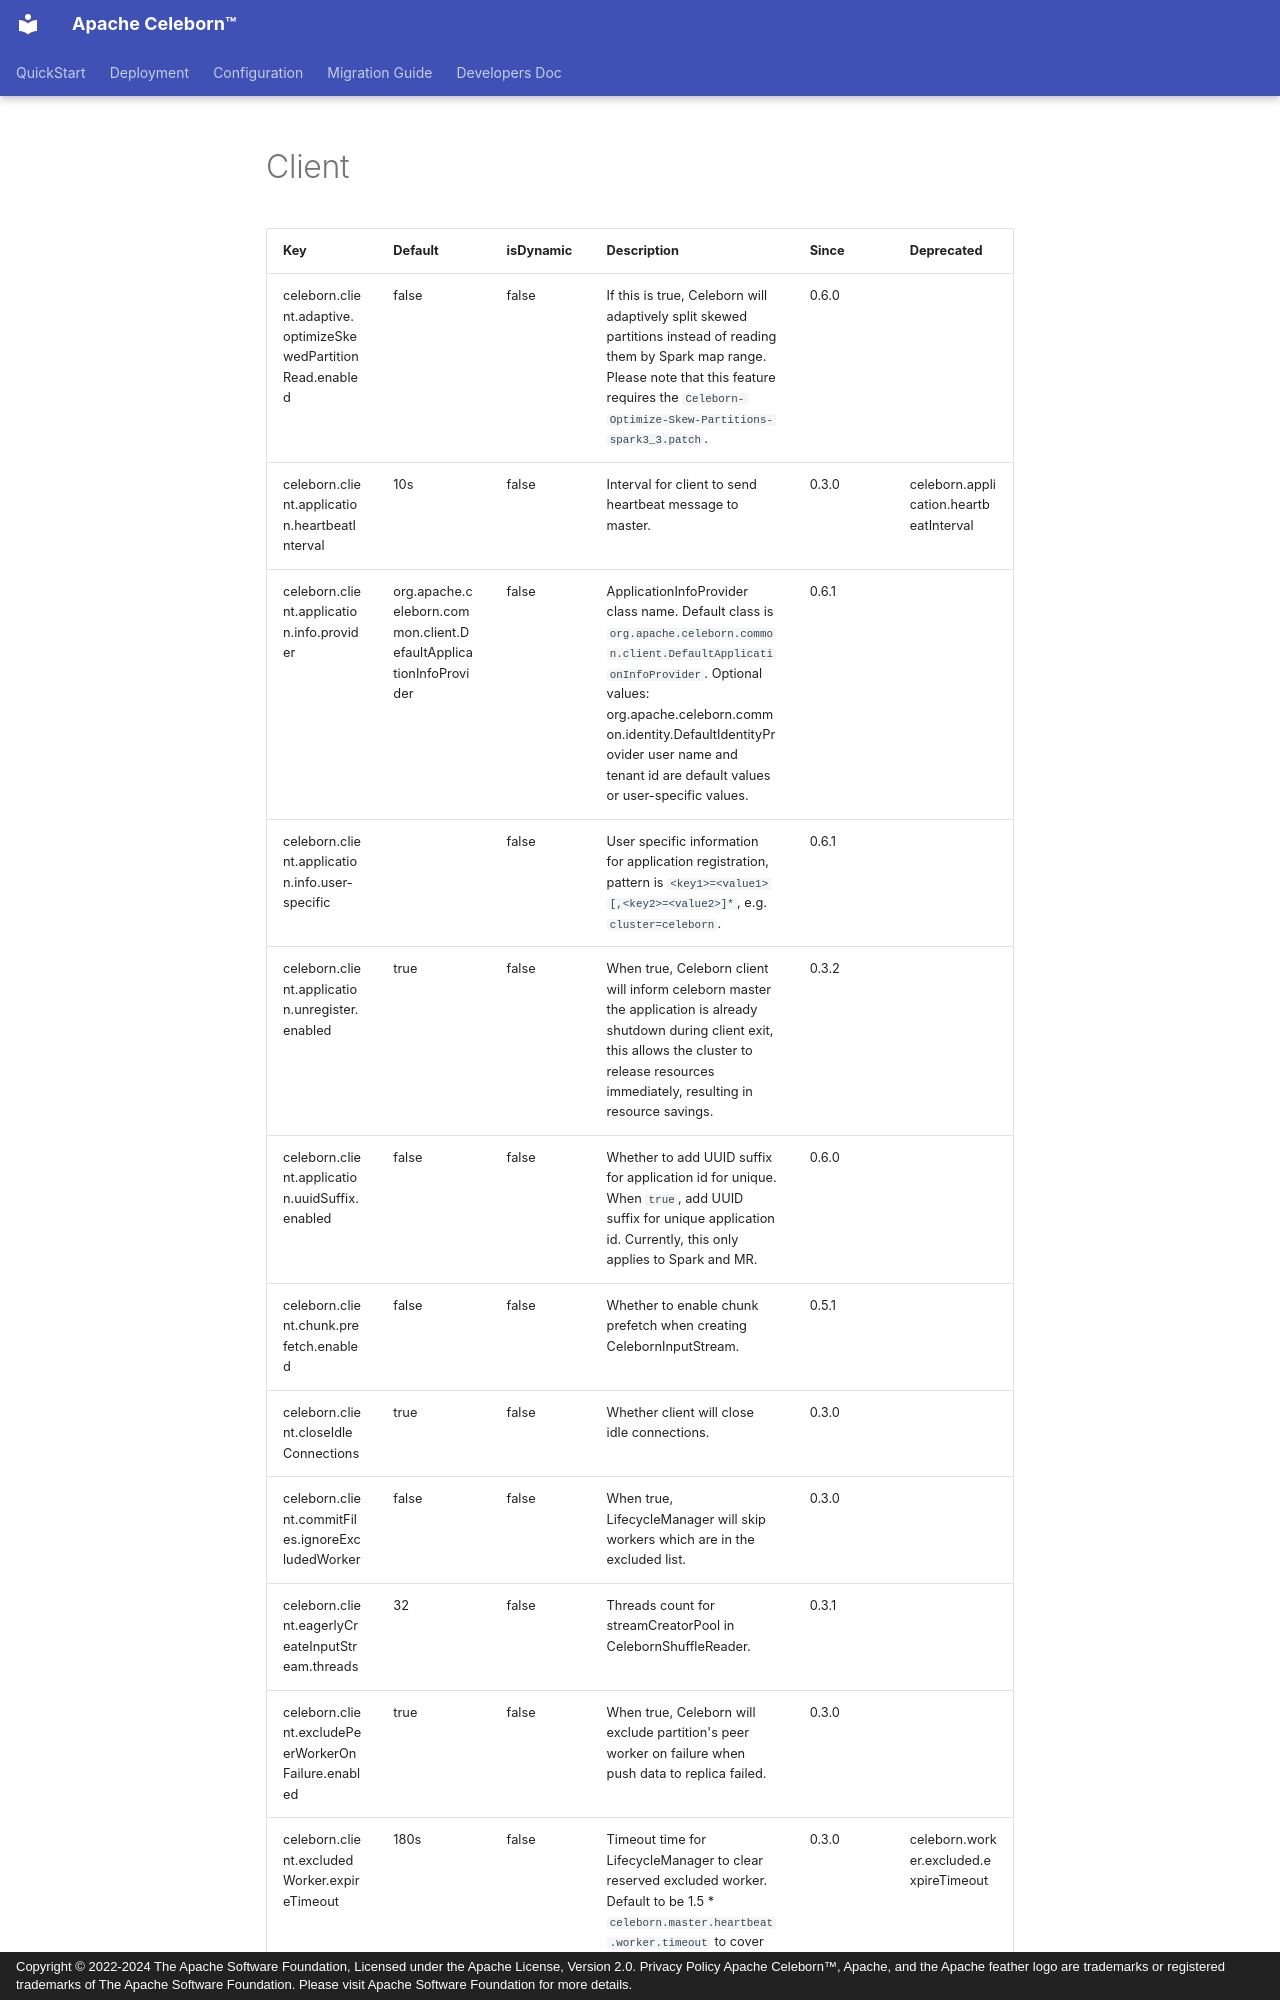

repository: apache/celeborn · page: configuration/client/index.html · generator: mkdocs · copyright: Copyright © 2022-2024 The Apache Software Foundation, Licensed under the Apache License, Version 2.0. Privacy Policy Apache Celeborn™, Apache, and the Apache feather logo are trademarks or registered trademarks of The Apache Software Foundation. Please visit Apache Software Foundation for more details.

---
license: |
  Licensed to the Apache Software Foundation (ASF) under one or more
  contributor license agreements.  See the NOTICE file distributed with
  this work for additional information regarding copyright ownership.
  The ASF licenses this file to You under the Apache License, Version 2.0
  (the "License"); you may not use this file except in compliance with
  the License.  You may obtain a copy of the License at

      https://www.apache.org/licenses/LICENSE-2.0

  Unless required by applicable law or agreed to in writing, software
  distributed under the License is distributed on an "AS IS" BASIS,
  WITHOUT WARRANTIES OR CONDITIONS OF ANY KIND, either express or implied.
  See the License for the specific language governing permissions and
  limitations under the License.
---
